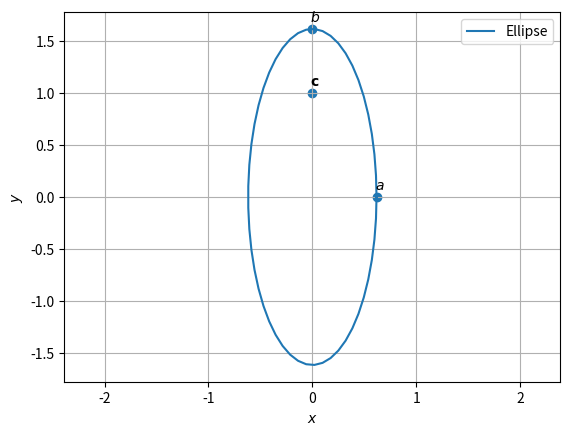

Source code (Python):
# -*- coding: utf-8 -*-
"""
Created on Wed Nov 18 20:15:00 2020

[redacted]
"""

import numpy as np
import matplotlib.pyplot as plt
from numpy import linalg as LA

def ellipse_gen(a,b):
	len = 50
	theta = np.linspace(0,2*np.pi,len)
	x_ellipse = np.zeros((2,len))
	x_ellipse[0,:] = a*np.cos(theta)
	x_ellipse[1,:] = b*np.sin(theta)
	return x_ellipse

#Ellipse parameters
V = np.array(([2,-1],[-1,1]))
u = np.array(([1,-1]))
f = 0
c = -LA.inv(V)@u


#Eigenvalues and Parameters of Ellipse
D = LA.eigvals(V)
a = np.sqrt((1-f)/D[0])
b = np.sqrt((1-f)/D[1])
Ellipse = ellipse_gen(a,b)


#Major and Minor Axes of the Ellipse
Major = np.array(([a,0]))
Minor = np.array(([0,b]))


#Plotting the Ellipse
plt.plot(Ellipse[0,:],Ellipse[1,:],label='Ellipse')

#Labelling the Coordinates
tri_coords = np.vstack((Major,Minor,c)).T
plt.scatter(tri_coords[0,:], tri_coords[1,:])
vert_labels = ['$a$','$b$','$\mathbf{c}$']
for i, txt in enumerate(vert_labels):
    plt.annotate(txt, # this is the text
                 (tri_coords[0,i], tri_coords[1,i]), # this is the point to label
                 textcoords="offset points", # how to position the text
                 xytext=(2,5.5), # distance from text to points (x,y)
                 ha='center') # horizontal alignment can be left, right or center


plt.xlabel('$x$')
plt.ylabel('$y$')
plt.legend(loc='best')
plt.grid() # minor
plt.axis('equal')
plt.show()
